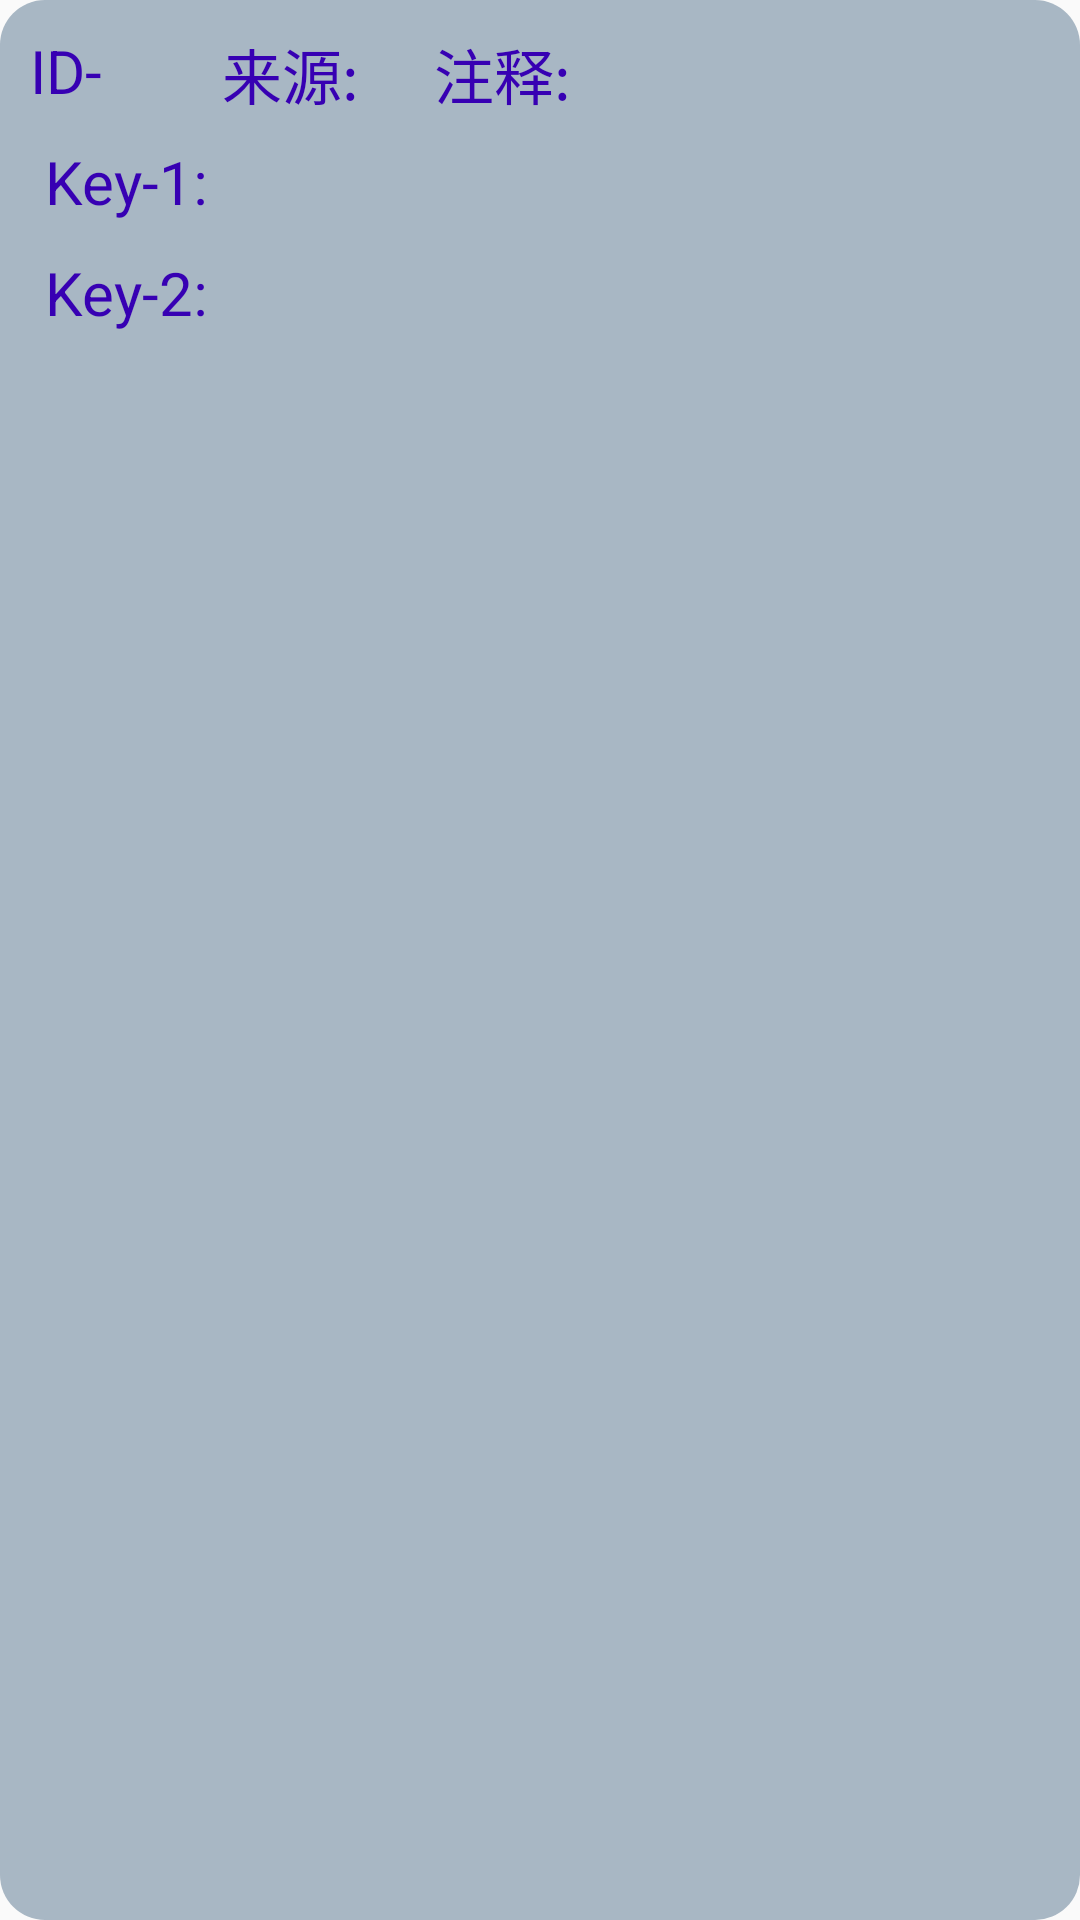

The Android layout XML behind this screen, and the referenced resources:
<!-- AndroidManifest.xml: application theme AppTheme -->
<!-- res/layout/filter_item.xml -->
<?xml version="1.0" encoding="UTF-8"?>
<LinearLayout
    android:layout_margin="5dp"
    android:layout_height="wrap_content"
    android:layout_width="match_parent"
    android:orientation="vertical"
    xmlns:android="http://schemas.android.com/apk/res/android"
    android:background="@drawable/shape"
    >
    <LinearLayout xmlns:android="http://schemas.android.com/apk/res/android"
        xmlns:app="http://schemas.android.com/apk/res-auto"
        android:orientation="horizontal"
        android:layout_width="wrap_content"
        android:layout_height="wrap_content">
    <TextView
        android:layout_height="wrap_content"
        android:layout_width="wrap_content"
        android:layout_gravity="center_horizontal"
        android:textSize="20dp"
        android:textColor="@color/colorPrimaryDark"
        android:text="ID-"
        android:id="@+id/text_id"
        />

    <TextView
        android:layout_height="wrap_content"
        android:layout_width="wrap_content"
        android:layout_gravity="center_horizontal"
        android:textSize="20dp"
        android:id="@+id/filter_id"
        />

    <TextView
        android:layout_height="wrap_content"
        android:layout_width="wrap_content"
        android:layout_gravity="center_horizontal"
        android:textSize="20dp"
        android:textColor="@color/colorPrimaryDark"
        android:text="        来源:"
        android:id="@+id/text_who"/>

    <TextView
        android:layout_height="wrap_content"
        android:layout_width="wrap_content"
        android:textSize="20dp"
        android:layout_gravity="center_horizontal"
        android:id="@+id/filter_who"/>

        <TextView
            android:layout_height="wrap_content"
            android:layout_width="wrap_content"
            android:layout_gravity="center_horizontal"
            android:textSize="20dp"
            android:textColor="@color/colorPrimaryDark"
            android:text="     注释:"
            android:id="@+id/text_filter_note"/>

        <TextView
            android:layout_height="wrap_content"
            android:layout_width="wrap_content"
            android:layout_gravity="right"
            android:textSize="20dp"
            android:id="@+id/filter_annotation"
            android:layout_marginTop="10dp"/>

    </LinearLayout>
    <LinearLayout xmlns:android="http://schemas.android.com/apk/res/android"
        xmlns:app="http://schemas.android.com/apk/res-auto"
        android:orientation="horizontal"
        android:layout_width="wrap_content"
        android:layout_height="wrap_content">
    <TextView
        android:layout_height="wrap_content"
        android:layout_width="wrap_content"
        android:layout_gravity="left"
        android:textSize="20dp"
        android:textColor="@color/colorPrimaryDark"
        android:text=" Key-1:"
        android:id="@+id/text_key_1"
        android:layout_marginTop="10dp"/>

    <TextView
        android:layout_height="wrap_content"
        android:layout_width="wrap_content"
        android:layout_gravity="left"
        android:textSize="20dp"
        android:id="@+id/filter_key_1"
        android:layout_marginTop="10dp"/>
    </LinearLayout>
        <LinearLayout xmlns:android="http://schemas.android.com/apk/res/android"
            xmlns:app="http://schemas.android.com/apk/res-auto"
            android:orientation="horizontal"
            android:layout_width="wrap_content"
            android:layout_height="wrap_content">
    <TextView
        android:layout_height="wrap_content"
        android:layout_width="wrap_content"
        android:layout_gravity="right"
        android:textSize="20dp"
        android:textColor="@color/colorPrimaryDark"
        android:text=" Key-2:"
        android:id="@+id/text_key_2"
        android:layout_marginTop="10dp"/>

    <TextView
        android:layout_height="wrap_content"
        android:layout_width="wrap_content"
        android:layout_gravity="right"
        android:textSize="20dp"
        android:id="@+id/filter_key_2"
        android:layout_marginTop="10dp"/>
        </LinearLayout>


</LinearLayout>
<!-- resources referenced by this layout -->
<resources>
  <!-- drawable shape (drawable) -->
  <?xml version="1.0" encoding="utf-8"?>
  <shape xmlns:android="http://schemas.android.com/apk/res/android"
      android:shape="rectangle" >
  
      
      <solid android:color="#a8b7c4" />
  
      
      
      <corners android:radius="15dip" />
  
      
      <padding
          android:bottom="10dp"
          android:left="10dp"
          android:right="10dp"
          android:top="10dp" />
  </shape>
  <style name="AppTheme" parent="Theme.AppCompat.Light.DarkActionBar">
          
          <item name="colorPrimary">@color/colorPrimary</item>
          <item name="colorPrimaryDark">@color/colorPrimaryDark</item>
          <item name="colorAccent">@color/colorAccent</item>
      </style>
  <!-- not gathered from this repository: default colours our renderer supplied (Android Studio template values) -->
  <color name="colorPrimary">#FF6200EE</color>
  <color name="colorPrimaryDark">#FF3700B3</color>
  <color name="colorAccent">#FF03DAC5</color>
</resources>
